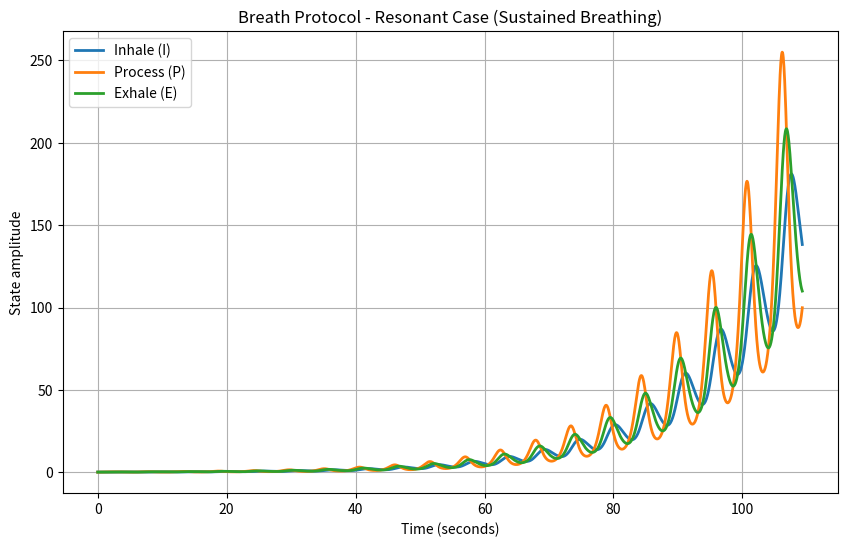

Reproduce this figure in Python.
import numpy as np
from scipy.integrate import odeint
import matplotlib.pyplot as plt


def breath_dynamics(S, t, Phi=0.0, alpha=1.0, beta=0.05, gamma=1.0,
                    delta=1.186, epsilon=1.0, zeta=0.05, omega=2*np.pi*0.183):
    """
    Breath dynamics system with coupled oscillations.
    
    States:
        I: Inhale amplitude
        P: Process (intermediate) amplitude
        E: Exhale amplitude
    """
    I, P, E = S
    dI = alpha * (E - I) - beta * Phi * I
    dP = gamma * (I - P) + delta * np.sin(omega * t) * P
    dE = epsilon * (P - E) - zeta * Phi * E
    return [dI, dP, dE]


if __name__ == "__main__":
    # Time span: 20 full breath cycles
    period = 2 * np.pi / (2 * np.pi * 0.183)   # one cycle length
    t = np.linspace(0, 20 * period, 2000)      # many points for smooth curve

    # Starting values (small numbers to begin)
    S0 = [0.1, 0.05, 0.08]

    # Run simulation - Resonant case (perfect breathing, Phi=0)
    sol_res = odeint(breath_dynamics, S0, t, args=(0.0,))

    # Quick text summary (since we can't always see plots right away)
    print("Resonant breathing - last few values:")
    print("Time (last 5):", t[-5:])
    print("Inhale I:", sol_res[-5:, 0])
    print("Process P:", sol_res[-5:, 1])
    print("Exhale E:", sol_res[-5:, 2])

    # Plot the curves
    plt.figure(figsize=(10, 6))
    plt.plot(t, sol_res[:, 0], label='Inhale (I)', linewidth=2)
    plt.plot(t, sol_res[:, 1], label='Process (P)', linewidth=2)
    plt.plot(t, sol_res[:, 2], label='Exhale (E)', linewidth=2)
    plt.xlabel('Time (seconds)')
    plt.ylabel('State amplitude')
    plt.title('Breath Protocol - Resonant Case (Sustained Breathing)')
    plt.legend()
    plt.grid(True)
    plt.show()
